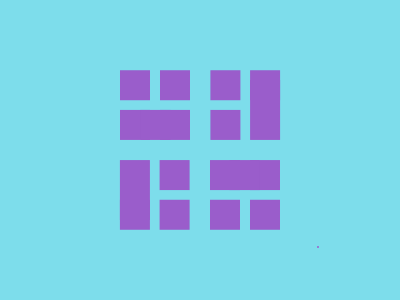

Give the HTML and CSS whose rendering is this image.


.<style>*{margin:10%290 230 80;background:#7DDDEB;color:9A5DCB;box-shadow:180q 5ch,64q 74q,5ch 32q,5em 32q,138q 32q,180q 32q,5ch 74q,5em 74q,138q 74q,180q 74q;*{margin:190-210-190 210;scale:-1}}</style>